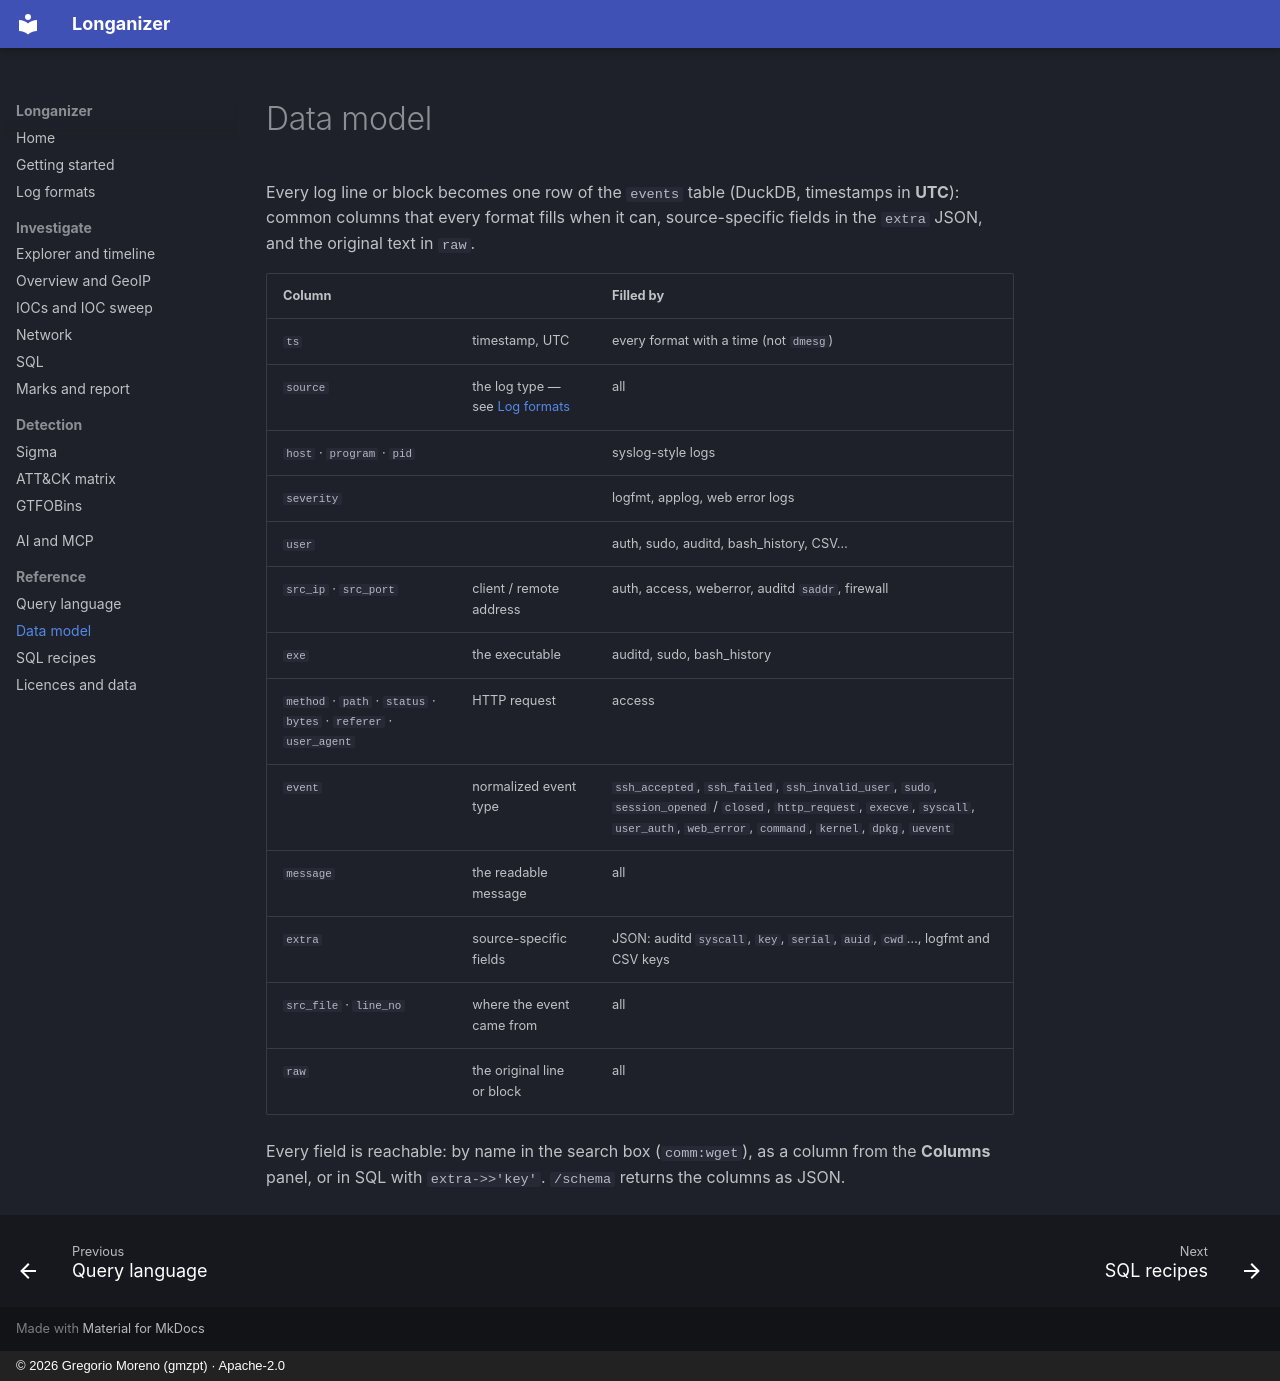

repository: G92MZ/longanizer · page: reference/data-model/index.html · generator: mkdocs · copyright: © 2026 Gregorio Moreno (gmzpt) · Apache-2.0

# Data model

Every log line or block becomes one row of the `events` table (DuckDB, timestamps in **UTC**):
common columns that every format fills when it can, source-specific fields in the `extra` JSON, and
the original text in `raw`.

| Column | | Filled by |
|---|---|---|
| `ts` | timestamp, UTC | every format with a time (not `dmesg`) |
| `source` | the log type — see [Log formats](../log-formats.md) | all |
| `host` · `program` · `pid` | | syslog-style logs |
| `severity` | | logfmt, applog, web error logs |
| `user` | | auth, sudo, auditd, bash_history, CSV… |
| `src_ip` · `src_port` | client / remote address | auth, access, weberror, auditd `saddr`, firewall |
| `exe` | the executable | auditd, sudo, bash_history |
| `method` · `path` · `status` · `bytes` · `referer` · `user_agent` | HTTP request | access |
| `event` | normalized event type | `ssh_accepted`, `ssh_failed`, `ssh_invalid_user`, `sudo`, `session_opened` / `closed`, `http_request`, `execve`, `syscall`, `user_auth`, `web_error`, `command`, `kernel`, `dpkg`, `uevent` |
| `message` | the readable message | all |
| `extra` | source-specific fields | JSON: auditd `syscall`, `key`, `serial`, `auid`, `cwd`…, logfmt and CSV keys |
| `src_file` · `line_no` | where the event came from | all |
| `raw` | the original line or block | all |

Every field is reachable: by name in the search box (`comm:wget`), as a column from the
**Columns** panel, or in SQL with `extra->>'key'`. `/schema` returns the columns as JSON.
